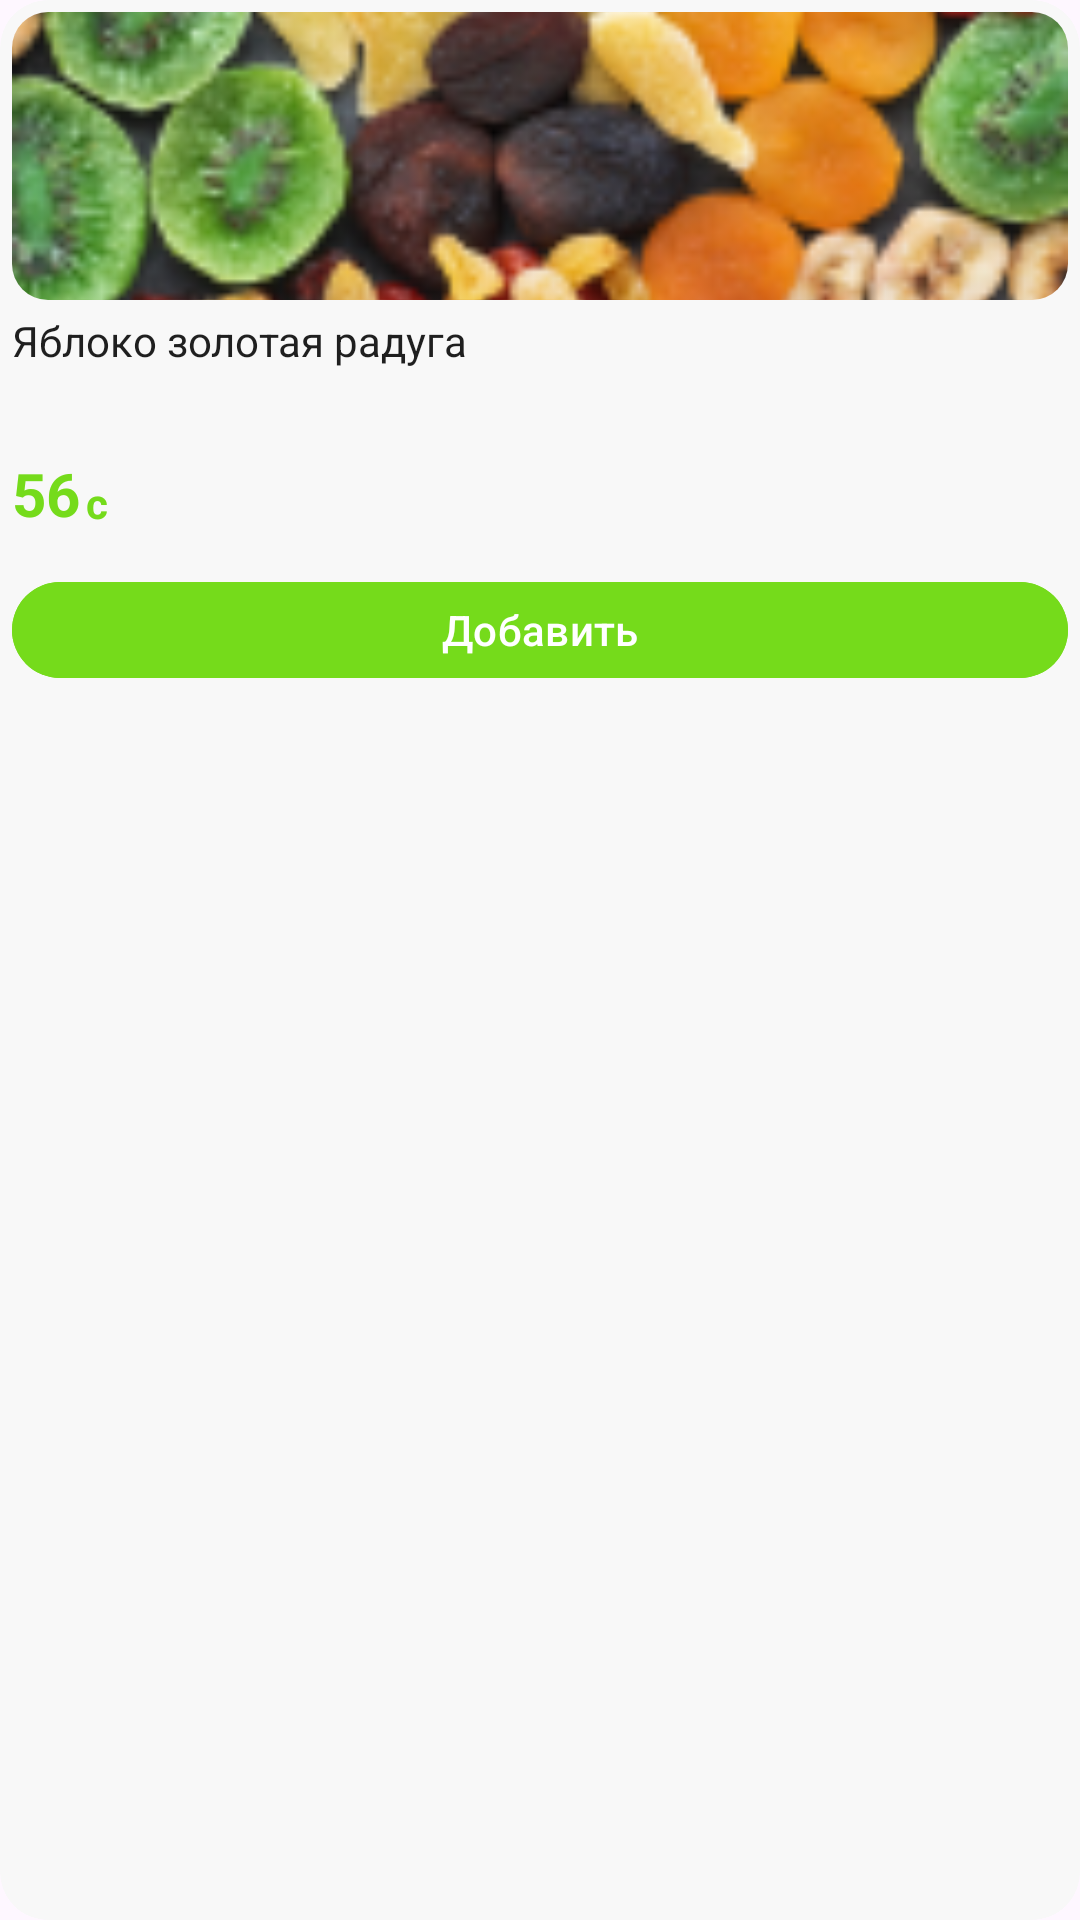

Android layout source for this screen:
<!-- AndroidManifest.xml: application theme Theme.EcoMarket -->
<!-- res/layout/products_item.xml -->
<?xml version="1.0" encoding="utf-8"?>
<com.google.android.material.card.MaterialCardView xmlns:android="http://schemas.android.com/apk/res/android"
    android:layout_width="match_parent"
    android:layout_height="wrap_content"
    xmlns:app="http://schemas.android.com/apk/res-auto"
    app:cardCornerRadius="16dp"
    android:layout_margin="4dp"
    android:backgroundTint="@color/light_gray"
    app:strokeWidth="0dp">

    <androidx.constraintlayout.widget.ConstraintLayout
        android:layout_width="match_parent"
        android:layout_height="230dp"
        android:padding="4dp">

        <com.google.android.material.card.MaterialCardView
            android:id="@+id/img_container"
            android:layout_width="match_parent"
            android:layout_height="96dp"
            app:cardCornerRadius="12dp"
            app:strokeWidth="0dp"
            app:layout_constraintTop_toTopOf="parent">

            <ImageView
                android:id="@+id/img_product"
                android:layout_width="match_parent"
                android:layout_height="match_parent"
                android:src="@drawable/item_bg"
                android:scaleType="centerCrop"
                android:background="@drawable/product_item_img_bg"/>

        </com.google.android.material.card.MaterialCardView>

        <TextView
            android:id="@+id/tv_title_product"
            android:layout_width="match_parent"
            android:layout_height="wrap_content"
            android:layout_marginTop="4dp"
            android:text="Яблоко золотая радуга"
            app:layout_constraintTop_toBottomOf="@id/img_container"
            android:textSize="14sp"
            android:gravity="start"
            android:textColor="@color/light_black"/>

        <TextView
            android:id="@+id/tv_price_counter"
            android:layout_width="wrap_content"
            android:layout_height="wrap_content"
            app:layout_constraintBottom_toTopOf="@id/btn_decrement"
            app:layout_constraintStart_toStartOf="parent"
            android:layout_marginBottom="16dp"
            android:text="56"
            android:textColor="@color/main_green"
            android:textSize="20sp"
            android:textStyle="bold"
            />

        <TextView
            android:layout_width="wrap_content"
            android:layout_height="wrap_content"
            android:layout_marginStart="2dp"
            android:layout_marginBottom="1dp"
            android:text="c"
            android:textColor="@color/main_green"
            android:textSize="14sp"
            android:textStyle="bold"
            app:layout_constraintStart_toEndOf="@id/tv_price_counter"
            app:layout_constraintBottom_toBottomOf="@id/tv_price_counter"/>

        <TextView
            android:id="@+id/tv_counter"
            android:layout_width="wrap_content"
            android:layout_height="wrap_content"
            android:text="1"
            android:textColor="@color/light_black"
            android:textSize="18sp"
            android:textStyle="bold"
            app:layout_constraintStart_toStartOf="parent"
            app:layout_constraintEnd_toEndOf="parent"
            app:layout_constraintTop_toTopOf="@id/btn_decrement"
            app:layout_constraintBottom_toBottomOf="@id/btn_decrement"/>

        <ImageButton
            android:id="@+id/btn_decrement"
            android:layout_width="32dp"
            android:layout_height="32dp"
            android:background="@drawable/products_btn_bg"
            android:src="@drawable/ic_minus"
            android:insetTop="0dp"
            android:insetBottom="0dp"
            app:layout_constraintBottom_toBottomOf="parent"
            app:layout_constraintStart_toStartOf="parent"
            android:contentDescription="TODO" />

        <ImageButton
            android:id="@+id/btn_increment"
            android:layout_width="32dp"
            android:layout_height="32dp"
            android:insetTop="0dp"
            android:insetBottom="0dp"
            android:src="@drawable/ic_plus"
            android:background="@drawable/products_btn_bg"
            app:layout_constraintBottom_toBottomOf="parent"
            app:layout_constraintEnd_toEndOf="parent"
            android:contentDescription="TODO" />

        <com.google.android.material.button.MaterialButton
            android:id="@+id/btn_add"
            android:layout_width="match_parent"
            android:layout_height="32dp"
            android:background="@drawable/products_btn_bg"
            android:text="Добавить"
            android:insetTop="0dp"
            android:insetBottom="0dp"
            app:layout_constraintBottom_toBottomOf="parent"
            app:layout_constraintStart_toStartOf="parent"
            android:contentDescription="TODO" />

    </androidx.constraintlayout.widget.ConstraintLayout>

</com.google.android.material.card.MaterialCardView>
<!-- resources referenced by this layout -->
<resources>
  <color name="light_black">#1F1F1F</color>
  <color name="light_gray">#F8F8F8</color>
  <color name="main_green">#75DB1B</color>
  <!-- drawable ic_minus (drawable) -->
  <vector xmlns:android="http://schemas.android.com/apk/res/android"
      android:width="12dp"
      android:height="2dp"
      android:viewportWidth="12"
      android:viewportHeight="2">
    <path
        android:pathData="M1,1H11"
        android:strokeWidth="2"
        android:fillColor="#00000000"
        android:strokeColor="#ffffff"
        android:strokeLineCap="round"/>
  </vector>
  <!-- drawable ic_plus (drawable) -->
  <vector xmlns:android="http://schemas.android.com/apk/res/android"
      android:width="12dp"
      android:height="12dp"
      android:viewportWidth="12"
      android:viewportHeight="12">
    <path
        android:pathData="M6,1.2L6,10.8M10.8,6L1.2,6"
        android:strokeWidth="2"
        android:fillColor="#00000000"
        android:strokeColor="#ffffff"
        android:strokeLineCap="round"/>
  </vector>
  <!-- drawable item_bg: png bitmap (drawable, 76646 bytes) -->
  <!-- drawable products_btn_bg (drawable) -->
  <?xml version="1.0" encoding="utf-8"?>
  <shape xmlns:android="http://schemas.android.com/apk/res/android">
  
      <corners android:radius="30dp"/>
      <solid android:color="@color/main_green"/>
  
  </shape>
  <style name="Theme.EcoMarket" parent="Base.Theme.EcoMarket" />
  <style name="Base.Theme.EcoMarket" parent="Theme.Material3.DayNight.NoActionBar">
          
          <item name="colorPrimary">@color/main_green</item>
          <item name="android:statusBarColor">@color/white</item>
      </style>
  <color name="white">#FFFFFFFF</color>
</resources>
